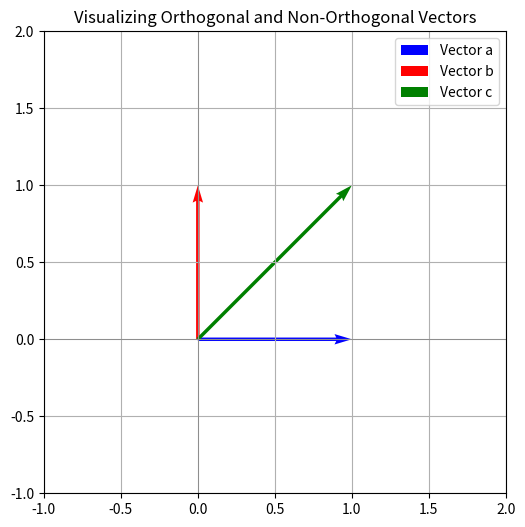

Recreate this plot in Python.
import numpy as np
import matplotlib.pyplot as plt

# Define vectors
a = np.array([1, 0])
b = np.array([0, 1])
c = np.array([1, 1])

# Check orthogonality
print("Dot product of a and b:", np.dot(a, b))
print("Norm of a:", np.linalg.norm(a))
print("Norm of b:", np.linalg.norm(b))

# Plotting
plt.figure(figsize=(6,6))
plt.quiver(0, 0, a[0], a[1], angles='xy', scale_units='xy', scale=1, color='blue', label='Vector a')
plt.quiver(0, 0, b[0], b[1], angles='xy', scale_units='xy', scale=1, color='red', label='Vector b')
plt.quiver(0, 0, c[0], c[1], angles='xy', scale_units='xy', scale=1, color='green', label='Vector c')

plt.xlim(-1, 2)
plt.ylim(-1, 2)
plt.axhline(0, color='gray', linewidth=0.5)
plt.axvline(0, color='gray', linewidth=0.5)
plt.grid(True)
plt.gca().set_aspect('equal', adjustable='box')
plt.legend()
plt.title('Visualizing Orthogonal and Non-Orthogonal Vectors')
plt.show()